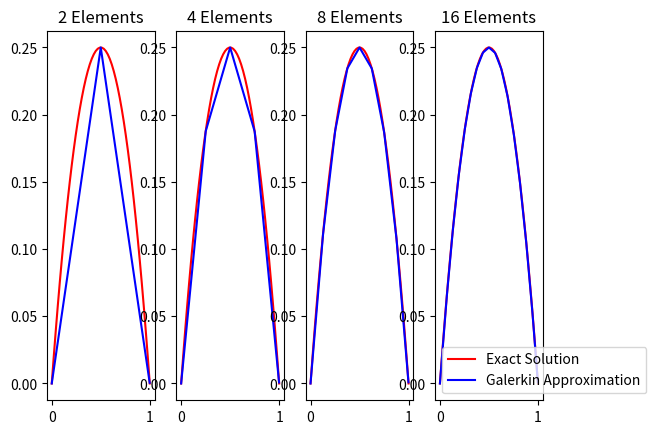

This chart was generated by the following Python code:
import numpy as np
import matplotlib.pyplot as plt

"""
Problem:
    -div(grad(u)) = 2 in (0,1)
    u(0) = 0, u(1) = 1

Exact solution:
    u(x) = x(1 - x)

Galerkin approach:
    - Divide [0,1] into 2^n sub-intervals that are equally spaced,
      i.e. create a partition of points that break [0,1] into 2^n sub-intervals.
        0 = x_0 < x_1 < ... < x_2^n = 1
        x_0 = 0, x_1 = 1/2^n, x_2 = 2/2^n, ..., x_j = j/2^n
    - To construct the nodal basis functions, now consider only the j = 1,..., 2^n - 1 points in the partition (excludes the boundary points).
    - Now construct the stiffness matrix A and the vector f to calculate the nodal basis coefficients U in the system AU = f.
    - After the coefficients are calculated, reconstruct the solution at some x in [0,1].
"""

number_of_figures = 4
fig, ax = plt.subplots(1, number_of_figures)
for n in range(1, number_of_figures + 1):
    partition = [j/(2**n) for j in range(0, 2**n + 1)]
    PNB = [i for i in range(1, 2**n)]

    A = [[0]*(2**n - 1) for j in range(0, 2**n - 1)]

    for j in range(1, 2**n):
        for k in range(1, 2**n):
            if(j == k):
                A[j-1][k-1] = 2**(n+1)
            if(k == j - 1 or k == j + 1):
                A[j-1][k-1] = -2**n

    f = [2**(1-n)]*(2**n - 1)

    A_np = np.array(A)
    f_np = np.array(f)
    U_np = np.linalg.solve(A_np, f_np)
    U = U_np.tolist()

    def phi_j(x, j):
        total = 0
        if(x > partition[j] and x <= partition[j+1]):
            total += (partition[j+1] - x)/(partition[j+1] - partition[j])
        if(x >= partition[j-1] and x < partition[j]):
            total += (x - partition[j-1])/(partition[j] - partition[j-1])
        if(x == partition[j]):
            total += 1
        return total

    x = 0
    x_coords = []
    y_coords = []
    while(x <= 1):
        galerkin_solution = 0
        for j in range(0, 2**n - 1):
            galerkin_solution += U[j]*phi_j(x, PNB[j])
        #print("U({}) = {}".format(x, galerkin_solution))
        x_coords.append(x)
        y_coords.append(galerkin_solution)
        x += 0.001

    x = np.linspace(0, 1)
    y = x*(1 - x)
    ax[n-1].plot(x, y, color='r', label="Exact Solution")
    ax[n-1].plot(x_coords, y_coords, color='b', label="Galerkin Approximation")
    ax[n-1].set_title("{} Elements".format(2**n))

plt.legend()
plt.show()
